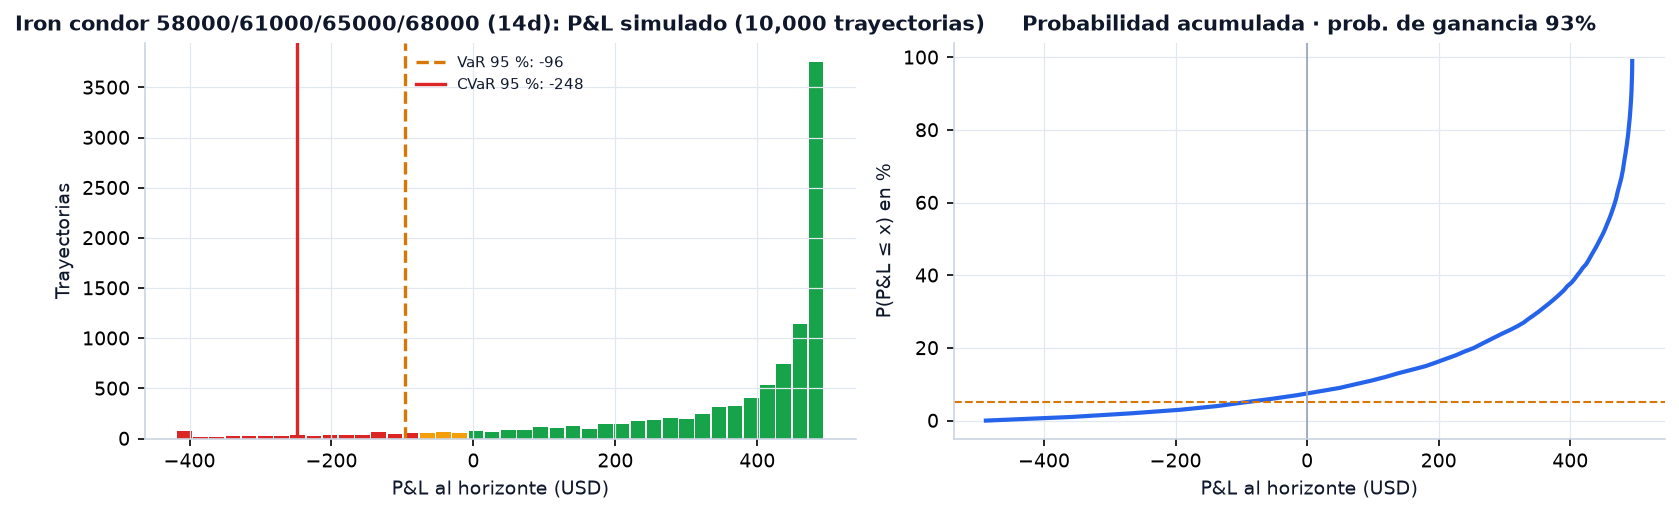

The data file committed next to this chart (first rows):
opinion, estrategia, costo_neto, perdida_maxima, prob_ganancia, valor_esperado, var95, cvar95, var99, cvar99, cvar99_sobre_perdida_max
bajista 8 %, Long put 60000 (14d), 499.5, 499.5, 0.622, 943.3, 499.5, 499.5, 499.5, 499.5, 1.0
bajista 8 %, Bear put spread 60000/55000 (14d), 496.8, 496.8, 0.6476, 942.8, 496.8, 496.8, 496.8, 496.8, 1.0
bajista 8 %, Long put 61000 (14d), 487.2, 487.2, 0.6687, 843.1, 487.2, 487.2, 487.2, 487.2, 1.0
neutral 3 %, Iron condor 58000/61000/65000/68000 (14d…, -501.6, 488.4, 0.9256, 357, 96.16, 248, 358.8, 419.2, 0.8582
neutral 3 %, Iron condor 58000/60000/65000/68000 (14d…, -321.3, 488.7, 0.9521, 255.1, -7.509, 123.8, 199, 304.7, 0.6234
neutral 3 %, Butterfly 65000/68000/71000 (14d), 497.2, 497.2, 0.0821, -369.7, 497.2, 497.2, 497.2, 497.2, 1.0
